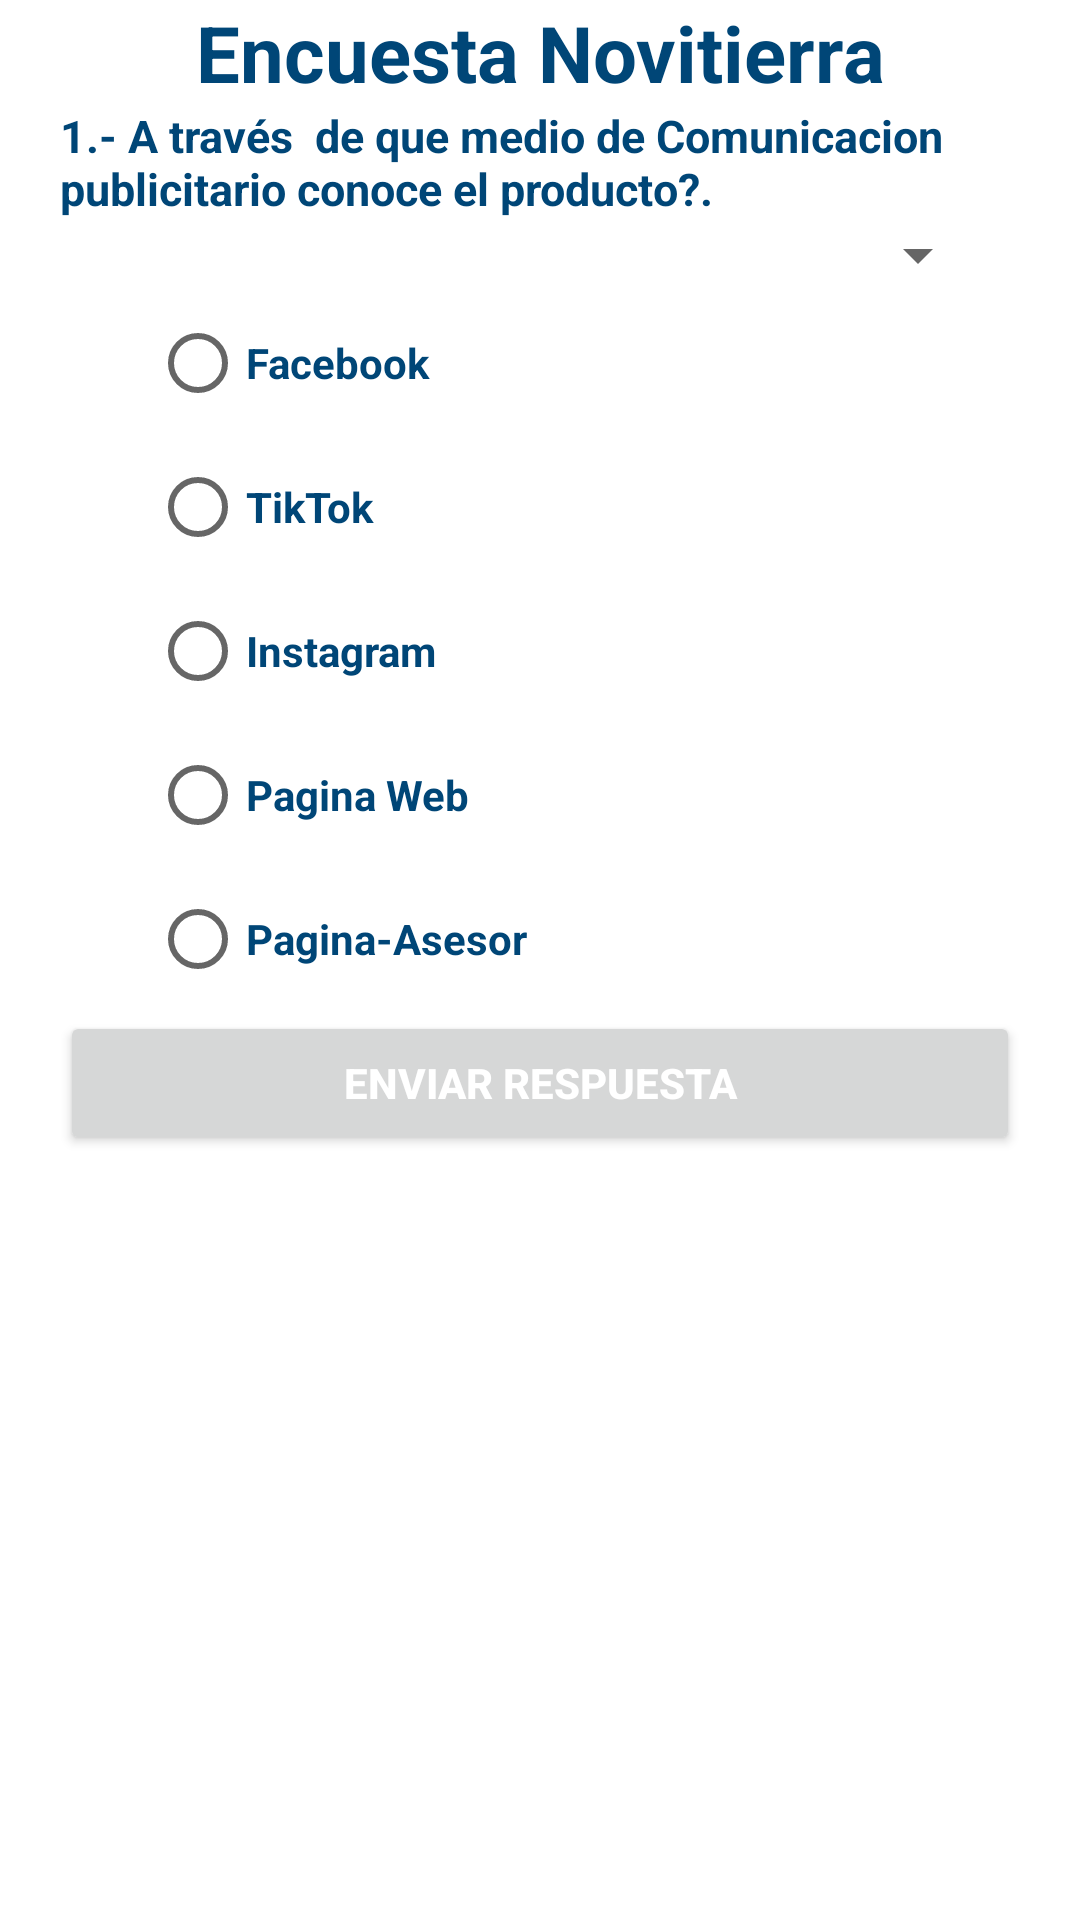

Layout XML and referenced resources for this Android screen:
<!-- AndroidManifest.xml: application theme Theme.NovitierraApp.NoActionBar -->
<!-- res/layout/encuesta_fragment.xml -->
<?xml version="1.0" encoding="utf-8"?>
<LinearLayout xmlns:android="http://schemas.android.com/apk/res/android"
    xmlns:tools="http://schemas.android.com/tools"
    android:layout_width="match_parent"
    android:layout_height="match_parent"
    android:orientation="vertical"
    tools:context="Encuesta">

    <LinearLayout
        android:layout_width="match_parent"
        android:layout_height="wrap_content"
        >
        <TextView
            android:layout_width="match_parent"
            android:layout_height="wrap_content"
            android:text="Encuesta Novitierra"
            android:textStyle="bold"
            android:textSize="26sp"
            android:textColor="@color/azul_novi"
            android:gravity="center">
        </TextView>

    </LinearLayout>

    <ScrollView
        android:layout_width="match_parent"
        android:layout_height="match_parent"
        tools:context="Encuesta">

        <LinearLayout
            android:layout_width="match_parent"
            android:layout_height="match_parent"
            android:orientation="vertical">

            <TextView
                android:layout_width="match_parent"
                android:layout_height="wrap_content"
                android:text="1.- A través  de que medio de Comunicacion publicitario conoce el producto?."
                android:textStyle="bold"
                android:textSize="15sp"
                android:layout_marginStart="20dp"
                android:textColor="@color/azul_novi"
                >
            </TextView>
            <Spinner
                android:layout_width="match_parent"
                android:layout_height="wrap_content"
                android:id="@+id/spinnerRespuesta1"
                android:prompt="@string/SpinnerGenerico"
                android:spinnerMode="dialog"
                android:layout_marginStart="30dp"
                android:layout_marginEnd="30dp"
                >

            </Spinner>

            <LinearLayout
                android:layout_width="match_parent"
                android:layout_height="wrap_content"
                android:orientation="vertical">

                <RadioGroup
                    android:layout_width="match_parent"
                    android:layout_height="wrap_content"
                    android:id="@+id/rgRedesSociales1"
                    android:layout_marginStart="50dp"
                    android:orientation="vertical"
                    android:visibility="visible"
                    >

                    <RadioButton
                        android:layout_width="match_parent"
                        android:layout_height="wrap_content"
                        android:id="@+id/rbFacebook"
                        android:textColor="@color/azul_novi"
                        android:textStyle="bold"
                        android:text="Facebook">
                    </RadioButton>
                    <RadioButton
                        android:layout_width="match_parent"
                        android:layout_height="wrap_content"
                        android:id="@+id/rbTiktok"
                        android:textColor="@color/azul_novi"
                        android:textStyle="bold"
                        android:text="TikTok">
                    </RadioButton>
                    <RadioButton
                        android:layout_width="match_parent"
                        android:layout_height="wrap_content"
                        android:id="@+id/rbInstagram"
                        android:textColor="@color/azul_novi"
                        android:textStyle="bold"
                        android:text="Instagram">
                    </RadioButton>
                    <RadioButton
                        android:layout_width="match_parent"
                        android:layout_height="wrap_content"
                        android:id="@+id/rbPaginaWeb"
                        android:textColor="@color/azul_novi"
                        android:textStyle="bold"
                        android:text="Pagina Web">
                    </RadioButton>
                    <RadioButton
                        android:layout_width="match_parent"
                        android:layout_height="wrap_content"
                        android:id="@+id/rbPaginaAsesor"
                        android:textColor="@color/azul_novi"
                        android:textStyle="bold"
                        android:text="Pagina-Asesor">
                    </RadioButton>

                </RadioGroup>

                <Button
                    android:layout_width="match_parent"
                    android:layout_height="wrap_content"
                    android:id="@+id/btEnviarRespuesta"
                    android:text="Enviar Respuesta"
                    android:textColor="@color/white"
                    android:textStyle="bold"
                    android:layout_marginStart="20dp"
                    android:layout_marginEnd="20dp"
                    >

                </Button>

            </LinearLayout>

        </LinearLayout>

    </ScrollView>






</LinearLayout>
<!-- resources referenced by this layout -->
<resources>
  <color name="azul_novi">#004677</color>
  <color name="white">#FFFFFFFF</color>
  <string name="SpinnerGenerico">Seleccionar opcion</string>
  <style name="Theme.NovitierraApp.NoActionBar">
          <item name="windowActionBar">false</item>
          <item name="windowNoTitle">true</item>
          
          <item name="colorPrimary">@color/azul_novi</item>
          <item name="colorPrimaryVariant">@color/azul_novi</item>
          <item name="colorOnPrimary">@color/azul_novi</item>
          
          <item name="colorSecondary">@color/azul_novi</item>
          <item name="colorSecondaryVariant">@color/azul_novi</item>
          <item name="colorOnSecondary">@color/azul_novi</item>
          
          <item name="android:statusBarColor" tools:targetApi="l">?attr/colorPrimaryVariant</item>
          
      </style>
</resources>
